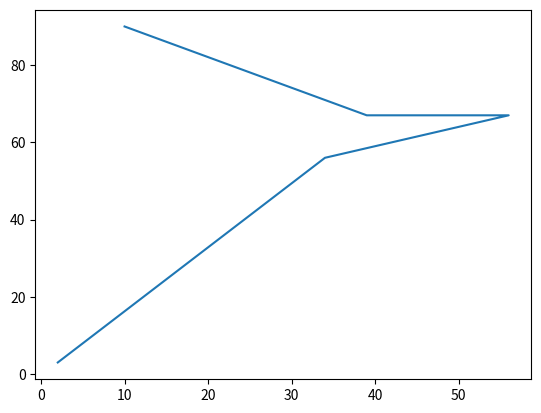

The script that saved this image:
from matplotlib import pyplot as plt
x=[2,34,56,39,10]
y=[3,56,67,67,90]
plt.plot(x,y)
plt.show()